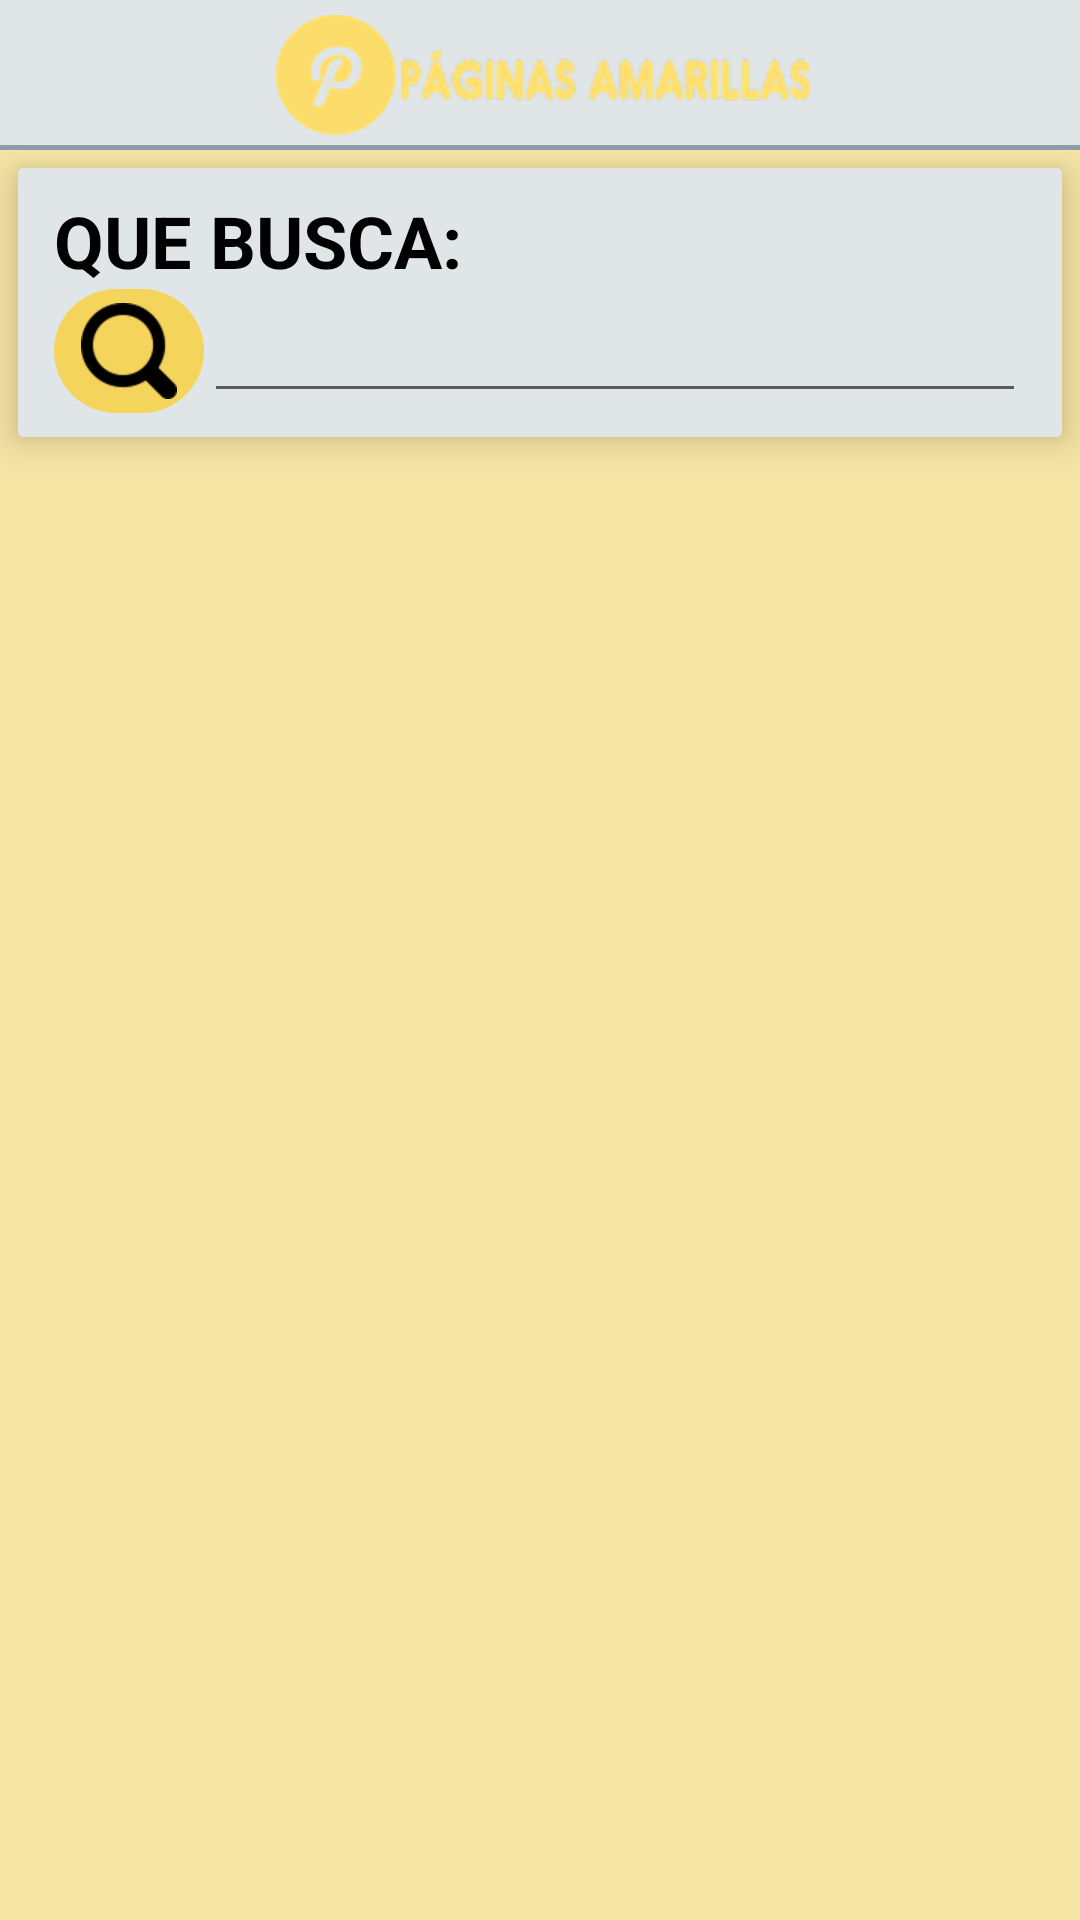

The Android layout XML behind this screen, and the referenced resources:
<!-- AndroidManifest.xml: activity theme AppTheme.NoActionBar -->
<!-- res/layout/activity_main.xml -->
<?xml version="1.0" encoding="utf-8"?>
<RelativeLayout xmlns:android="http://schemas.android.com/apk/res/android"
    xmlns:app="http://schemas.android.com/apk/res-auto"
    xmlns:tools="http://schemas.android.com/tools"
    android:layout_width="match_parent"
    android:layout_height="match_parent"
    android:background="@color/Amarillo2"
    tools:context="com.roque.paginasamarillasapp.activities.MainActivity">

    <RelativeLayout
        android:id="@+id/topBar"
        android:layout_width="match_parent"
        android:layout_height="50dp"
        android:layout_alignParentStart="true"
        android:layout_alignParentTop="true">

        <android.support.design.widget.AppBarLayout
            android:layout_width="match_parent"
            android:layout_height="match_parent"
            android:background="@color/Portrait1">

            <RelativeLayout
                android:layout_width="match_parent"
                android:layout_height="match_parent"
                android:background="@drawable/white_grey_border_bottom">

                <LinearLayout
                    android:layout_width="180dp"
                    android:layout_height="match_parent"
                    android:layout_centerHorizontal="true"
                    android:layout_centerVertical="true"
                    android:layout_marginBottom="5dp"
                    android:layout_marginTop="5dp"
                    android:orientation="horizontal">

                    <ImageView
                        android:id="@+id/imageView"
                        android:layout_width="wrap_content"
                        android:layout_height="wrap_content"
                        android:layout_weight="1"
                        android:foregroundGravity="center"
                        app:srcCompat="@drawable/ic_logo_a"
                        tools:ignore="ContentDescription" />

                    <ImageView
                        android:id="@+id/imageView2"
                        android:layout_width="match_parent"
                        android:layout_height="18dp"
                        android:layout_gravity="center"
                        android:layout_weight="2"
                        android:background="@drawable/ic_actionbar"
                        tools:ignore="ContentDescription" />
                </LinearLayout>

            </RelativeLayout>

        </android.support.design.widget.AppBarLayout>

    </RelativeLayout>

    <android.support.v7.widget.CardView
        android:layout_width="match_parent"
        android:layout_height="wrap_content"
        android:layout_alignParentStart="true"
        android:layout_below="@+id/topBar"
        android:layout_marginBottom="6dp"
        android:layout_marginLeft="6dp"
        android:layout_marginRight="6dp"
        android:layout_marginTop="6dp"
        app:cardElevation="8dp"
        android:id="@+id/cardView">

        <LinearLayout
            android:id="@+id/linearLayout"
            android:layout_width="match_parent"
            android:layout_height="match_parent"
            android:layout_below="@+id/topBar"
            android:layout_centerHorizontal="true"
            android:background="@color/Portrait2"
            android:orientation="vertical"
            android:paddingBottom="8dp"
            android:paddingLeft="12dp"
            android:paddingRight="12dp"
            android:paddingTop="8dp">

            <TextView
                android:id="@+id/txtQueBusca"
                android:layout_width="match_parent"
                android:layout_height="wrap_content"
                android:text="@string/txtQueBusca"
                android:textColor="@color/colorblack"
                android:textSize="24sp"
                android:textStyle="bold" />

            <LinearLayout
                android:layout_width="match_parent"
                android:layout_height="wrap_content"
                android:orientation="horizontal">

                <ImageButton
                    android:id="@+id/btnBusqueda"
                    android:layout_width="50dp"
                    android:layout_height="match_parent"
                    android:background="@drawable/boton_redondo"
                    app:srcCompat="@drawable/ic_busqueda"
                    tools:ignore="ContentDescription" />

                <EditText
                    android:id="@+id/txtBusqueda"
                    android:layout_width="0dp"
                    android:layout_height="wrap_content"
                    android:layout_weight="2"
                    android:ems="10"
                    android:inputType="textPersonName"
                    tools:ignore="LabelFor" />

            </LinearLayout>

        </LinearLayout>

    </android.support.v7.widget.CardView>

    <ListView
        android:id="@+id/list_view_res"
        android:layout_width="wrap_content"
        android:layout_height="match_parent"
        android:layout_alignParentStart="true"
        android:layout_below="@+id/cardView"
        android:layout_marginBottom="6dp"
        android:layout_marginLeft="6dp"
        android:layout_marginRight="6dp"
        android:layout_marginTop="2dp" />

</RelativeLayout>
<!-- resources referenced by this layout -->
<resources>
  <color name="Amarillo2">#f6e5a5</color>
  <color name="Portrait1">#8e9eab</color>
  <color name="Portrait2">#e0e6e7</color>
  <color name="colorblack">#000000</color>
  <!-- drawable boton_redondo (drawable) -->
  <?xml version="1.0" encoding="utf-8"?>
  <shape xmlns:android="http://schemas.android.com/apk/res/android"
      android:shape="rectangle">
      <corners android:radius="50dp"></corners>
      <solid android:color="@color/Amarillo1"></solid>
  
  
  </shape>
  <!-- drawable ic_actionbar: png bitmap (drawable-hdpi, 5184 bytes) -->
  <!-- drawable ic_busqueda: png bitmap (drawable-hdpi, 1276 bytes) -->
  <!-- drawable ic_logo_a: png bitmap (drawable-hdpi, 6844 bytes) -->
  <!-- drawable white_grey_border_bottom (drawable-xhdpi) -->
  <?xml version="1.0" encoding="utf-8"?>
  <layer-list xmlns:android="http://schemas.android.com/apk/res/android"
      android:layout_width="match_parent"
      android:layout_height="1dp">
  
      <item
          android:bottom="1dp"
          android:right="-1dp"
          android:left="-1dp"
          android:top="-1dp">
  
          <shape
              android:shape="rectangle">
              <stroke android:width="0.6dp"
                      android:color="@color/Portrait1"/>
              <solid android:color="@color/Portrait2"/>
          </shape>
  
      </item>
  
  </layer-list>
  <string name="txtQueBusca">QUE BUSCA:</string>
  <style name="AppTheme.NoActionBar">
          <item name="windowActionBar">false</item>
          <item name="windowNoTitle">true</item>
      </style>
  <color name="Amarillo1">#f5d45c</color>
</resources>
